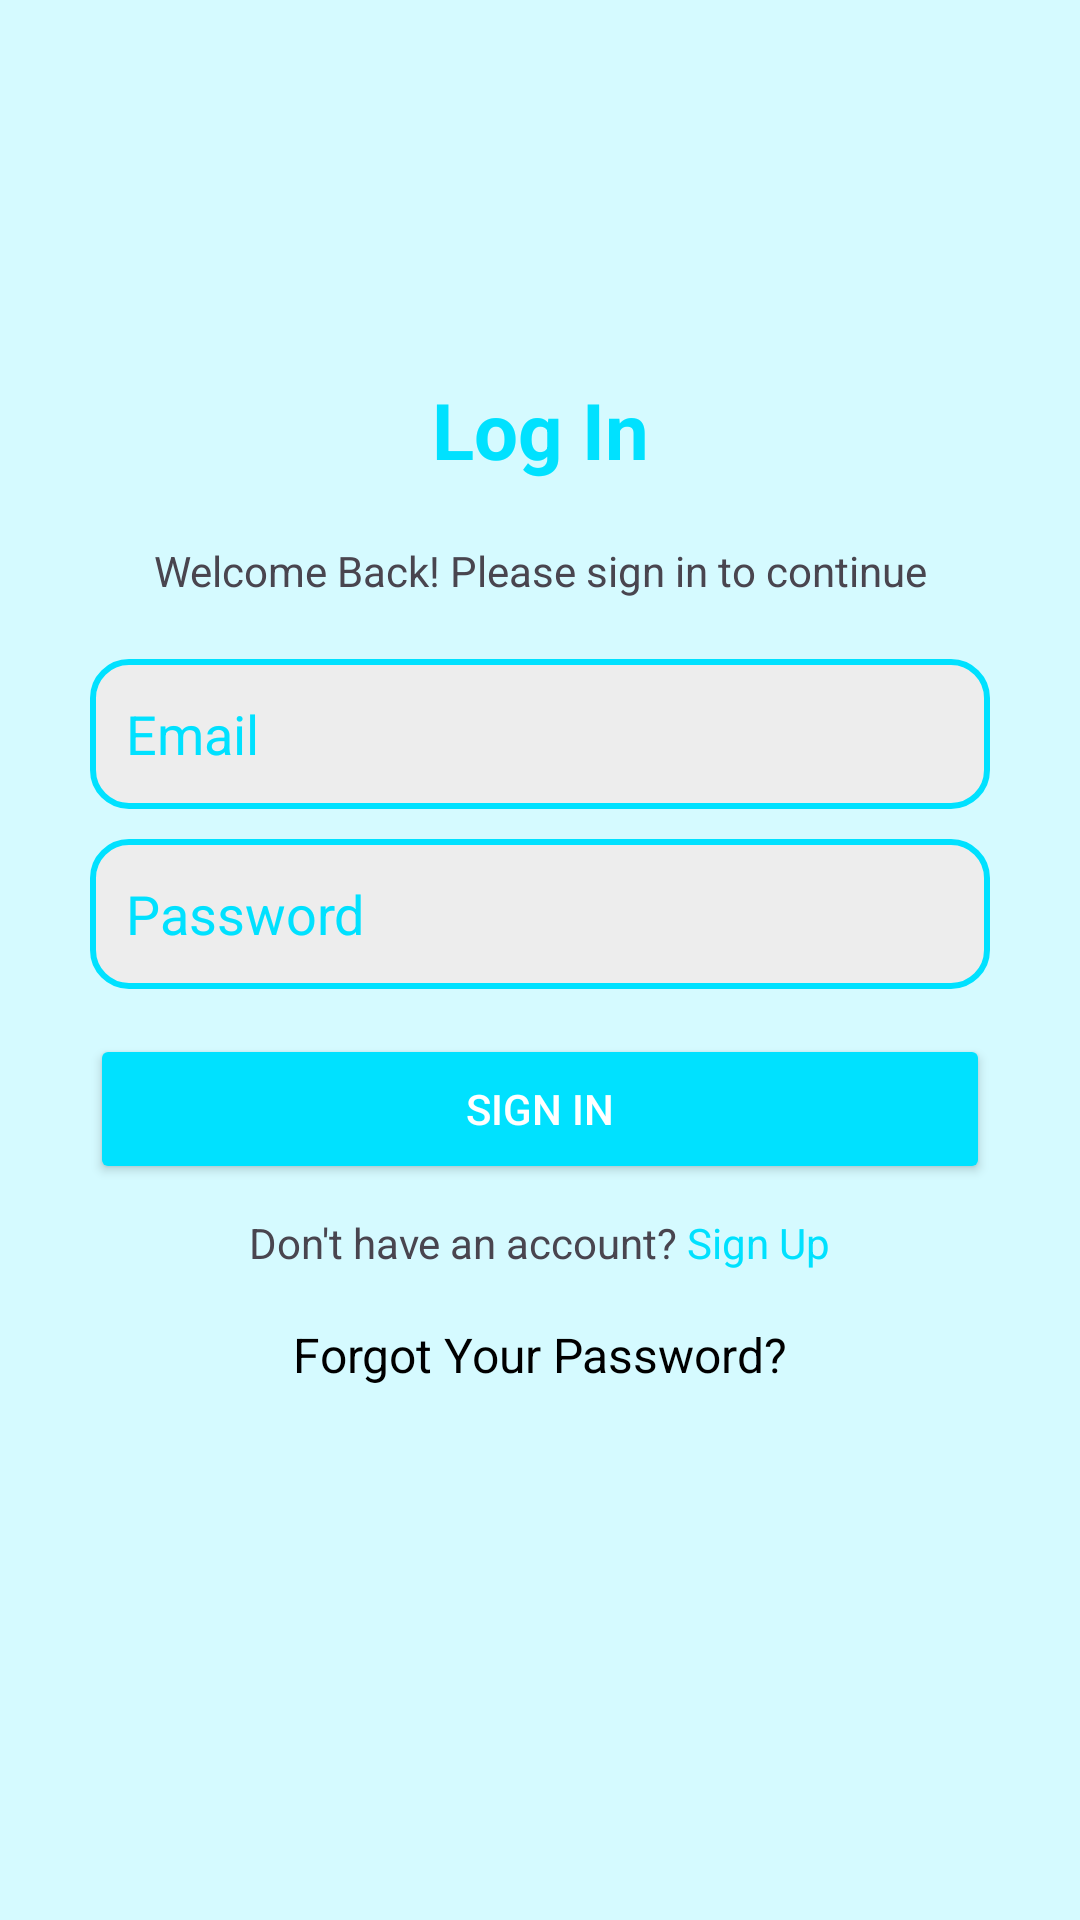

Layout XML and referenced resources for this Android screen:
<!-- AndroidManifest.xml: application theme Theme.NewsStack -->
<!-- res/layout/activity_login.xml -->
<?xml version="1.0" encoding="utf-8"?>
<androidx.constraintlayout.widget.ConstraintLayout xmlns:android="http://schemas.android.com/apk/res/android"
    xmlns:app="http://schemas.android.com/apk/res-auto"
    xmlns:tools="http://schemas.android.com/tools"
    android:id="@+id/main"
    android:layout_width="match_parent"
    android:layout_height="match_parent"
    android:background="#D5FAFF"
    tools:context=".auth.LoginActivity">

    


    
    <TextView
        android:id="@+id/title"
        android:layout_width="wrap_content"
        android:layout_height="wrap_content"
        android:layout_marginTop="176dp"
        android:layout_marginBottom="49dp"
        android:text="Log In"
        android:textColor="@color/blue"
        android:textSize="26sp"
        android:textStyle="bold"
        app:layout_constraintBottom_toTopOf="@+id/emailSignin"
        app:layout_constraintEnd_toEndOf="parent"
        app:layout_constraintStart_toStartOf="parent"
        app:layout_constraintTop_toTopOf="parent" />

    <TextView
        android:id="@+id/subtitle"
        android:layout_width="wrap_content"
        android:layout_height="wrap_content"
        android:layout_marginTop="20dp"
        android:text="Welcome Back! Please sign in to continue"
        android:textSize="14sp"
        app:layout_constraintEnd_toEndOf="parent"
        app:layout_constraintStart_toStartOf="parent"
        app:layout_constraintTop_toBottomOf="@id/title" />


    
    <EditText
        android:id="@+id/emailSignin"
        android:layout_width="0dp"
        android:layout_height="50dp"
        android:layout_marginHorizontal="30dp"
        android:layout_marginTop="10dp"
        android:layout_marginBottom="421dp"
        android:background="@drawable/edittext_bg"
        android:drawableLeft="@drawable/ic_email"
        android:drawablePadding="10dp"
        android:drawableTint="@color/blue"
        android:hint="Email"
        android:inputType="textEmailAddress"
        android:padding="12dp"
        android:textColorHint="@color/blue"
        app:layout_constraintBottom_toBottomOf="parent"
        app:layout_constraintEnd_toEndOf="parent"
        app:layout_constraintStart_toStartOf="parent"
        app:layout_constraintTop_toBottomOf="@+id/title" />

    
    <EditText
        android:id="@+id/passwordSignin"
        android:layout_width="0dp"
        android:layout_height="50dp"
        android:layout_marginHorizontal="30dp"
        android:layout_marginTop="10dp"
        android:background="@drawable/edittext_bg"
        android:drawableLeft="@drawable/ic_lock"
        android:drawablePadding="10dp"
        android:drawableTint="@color/blue"
        android:hint="Password"
        android:inputType="textPassword"
        android:padding="12dp"
        android:textColorHint="@color/blue"
        app:endIconDrawable="@drawable/ic_eye"
        app:layout_constraintEnd_toEndOf="parent"
        app:layout_constraintStart_toStartOf="parent"
        app:layout_constraintTop_toBottomOf="@id/emailSignin" />

    
    <Button
        android:id="@+id/btnSignIn"
        android:layout_width="0dp"
        android:layout_height="50dp"
        android:layout_marginHorizontal="30dp"
        android:layout_marginTop="15dp"
        android:backgroundTint="@color/blue"
        android:text="Sign In"
        android:textColor="@color/white"
        app:layout_constraintEnd_toEndOf="parent"
        app:layout_constraintStart_toStartOf="parent"
        app:layout_constraintTop_toBottomOf="@id/passwordSignin" />

    
    <TextView
        android:id="@+id/txtSignin"
        android:layout_width="wrap_content"
        android:layout_height="wrap_content"
        android:layout_marginTop="10dp"
        android:text="@string/don_t_have_an_account_sign_up"
        android:textSize="14sp"
        app:layout_constraintEnd_toEndOf="parent"
        app:layout_constraintStart_toStartOf="parent"
        app:layout_constraintTop_toBottomOf="@id/btnSignIn" />

    <TextView
        android:id="@+id/textViewLoginForgotPassword"
        android:layout_width="wrap_content"
        android:layout_height="wrap_content"
        android:layout_marginTop="17dp"
        android:text="@string/forgot_password"
        android:textColor="@color/black"
        android:textSize="16sp"
        app:layout_constraintEnd_toEndOf="parent"
        app:layout_constraintStart_toStartOf="parent"
        app:layout_constraintTop_toBottomOf="@+id/txtSignin" />" />

</androidx.constraintlayout.widget.ConstraintLayout>
<!-- resources referenced by this layout -->
<resources>
  <color name="black">#FF000000</color>
  <color name="blue">#00E1FF</color>
  <color name="white">#FFFFFFFF</color>
  <!-- drawable edittext_bg (drawable) -->
  <?xml version="1.0" encoding="utf-8"?>
  <shape xmlns:android="http://schemas.android.com/apk/res/android">
  
      <corners
          android:radius="12dp"/>
      <stroke
          android:width="2dp"
          android:color="@color/blue"/>
      <solid
          android:color="@color/gray"/>
  
  </shape>
  <string name="don_t_have_an_account_sign_up">Don\'t have an account? <font color="#00E1FF">Sign Up</font></string>
  <string name="forgot_password">Forgot Your Password?</string>
  <style name="Theme.NewsStack" parent="Base.Theme.NewsStack" />
  <color name="gray">#EDEDED</color>
  <style name="Base.Theme.NewsStack" parent="Theme.Material3.DayNight.NoActionBar">
      
      <item name="android:statusBarColor">@color/white</item>
      <item name="android:windowLightStatusBar">true</item>
  
      
      <item name="android:windowBackground">@color/white</item>
  
  </style>
</resources>
